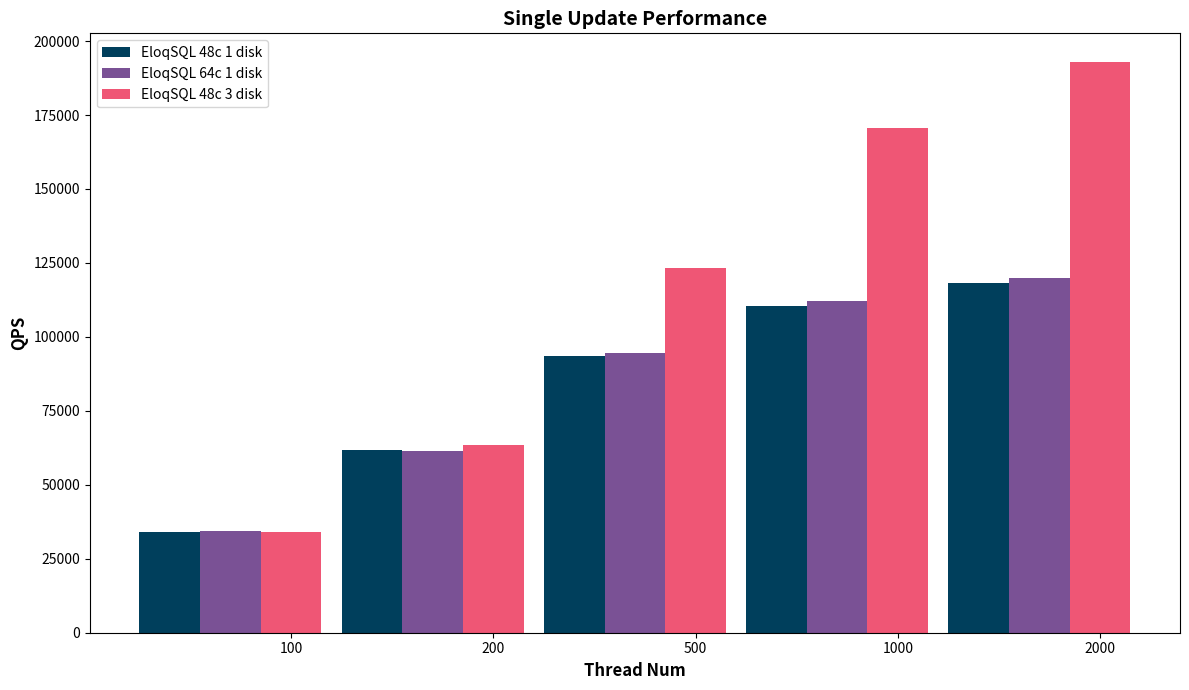
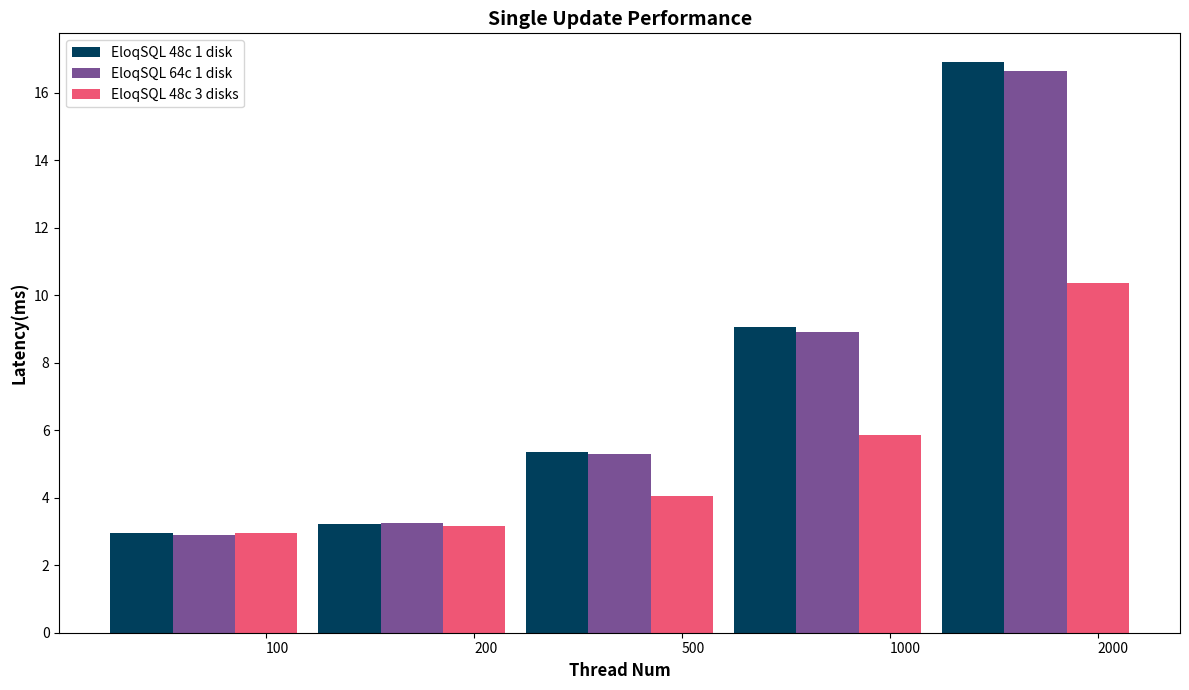

Generate these figures, in order, with matplotlib:
import matplotlib.pyplot as plt

# Benchmark results for 48c log*1
thread_num_s = ['100', '200', '500', '1000', '2000']
qps_s = [34015.33,61838.93,93610.94,110355.48,118109.9]
lat_s=[2.94,3.23,5.34,9.06,16.91]
lat95_s=[3.3,3.55,6.67,10.65,18.95]

# Benchmark results for 64c log*1
thread_num_m = ['100', '200', '500', '1000', '2000']
qps_m = [34512.55,61419.86,94610.97,112165.1,120002.7]
lat_m=[2.9,3.26,5.28,8.91,16.64,]
lat95_m=[3.19,3.55,6.55,10.46,18.95]

# Benchmark results for 48c log*3
thread_num_l = ['100', '200', '500', '1000', '2000']
qps_l = [33983.15,63547.96,123317.64,170595.02,192971.77]
lat_l=[2.94,3.15,4.05,5.86,10.35]
lat95_l=[3.49,3.75,5.18,7.43,14.21]

# Custom colors for bars
#color_s = '#ff9999'  # Red
#color_m = '#66b3ff'  # Blue
#color_l = '#66ff66'  # Green
#color_x = '#b366ff'
color_s = '#003f5c'  # Red
color_m = '#7a5195'  # Blue
color_l = '#ef5675'  # Green
color_x = '#ffa600'

# Bar width for better visualization
bar_width = 0.3 # Reduce bar width for clearer visualization of multiple bars
index = range(len(thread_num_s))  # Using the length of any size for indexing


# Plotting the bar chart with custom colors
plt.figure(figsize=(12, 7))

plt.bar([i - bar_width for i in index], qps_s, bar_width, color=color_s, label='EloqSQL 48c 1 disk')
plt.bar([i for i in index], qps_m, bar_width, color=color_m, label='EloqSQL 64c 1 disk')
plt.bar([i +  bar_width for i in index], qps_l, bar_width, color=color_l, label='EloqSQL 48c 3 disk')  # Adjust bar positions

plt.xlabel('Thread Num', fontsize=12, fontweight='bold')
plt.ylabel('QPS', fontsize=12, fontweight='bold')
plt.title('Single Update Performance', fontsize=14, fontweight='bold')  # Change the title
plt.xticks([i + bar_width for i in index], thread_num_s)  # Using thread_num_s as x-axis labels
plt.legend(loc='upper left')

plt.tight_layout()
plt.savefig('scale_log_qps.png')  # Save the updated plot as PNG
plt.close()  # Close the current plot

# Plotting the bar chart with custom colors

plt.figure(figsize=(12, 7))

plt.bar([i - bar_width for i in index], lat_s, bar_width, color=color_s,align='center', label='EloqSQL 48c 1 disk')
plt.bar([i for i in index], lat_m, bar_width, color=color_m, align='center',label='EloqSQL 64c 1 disk')
plt.bar([i +  bar_width for i in index], lat_l, bar_width, color=color_l, align='center',label='EloqSQL 48c 3 disks')  # Adjust bar positions

plt.xlabel('Thread Num', fontsize=12, fontweight='bold')
plt.ylabel('Latency(ms)', fontsize=12, fontweight='bold')
plt.title('Single Update Performance', fontsize=14, fontweight='bold')  # Change the title
plt.xticks([i + bar_width for i in index], thread_num_s,ha="left")  # Using thread_num_s as x-axis labels
plt.legend(loc='upper left')
plt.tight_layout()
plt.savefig('scale_log_lat.png')  # Save the updated plot as PNG
